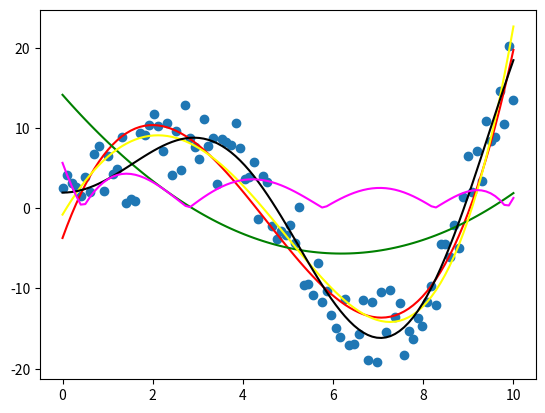

Write Python code to recreate this figure.
import numpy as np
import matplotlib.pyplot as plt
import scipy.optimize as opt
import scipy.integrate as integrate

np.random.seed(0)
noise = 10
def f(x):
    delta = (np.random.rand(x.shape[0]) - 0.5) * noise
    return 2.5*x * np.sin(0.7 * x) + 2 + delta

x = np.linspace(0,10,100)
y = f(x)

# f(x) = ax3 + bx² + cx + d
model2 = lambda x,a,b,c: a*x**2 + b*x + c
model3 = lambda x,a,b,c,d: a*x**3 + b*x**2 + c*x + d
model4 = lambda x,a,b,c,d,e: a*x**4 + b*x**3 + c*x**2 + d*x +e
model5 = lambda x,a,b,c: a*x * np.sin(b*x) + c
# Tester avec polynome du 4ème degrés
# Tester avec x sin(x) et modifiant le bruit
diff = lambda x,a5,b5,c5,a3,b3,c3,d3: np.abs(model5(x,a5,b5,c5) - model3(x, a3,b3,c3, d3))



weigth2, conv2 = opt.curve_fit(model2, x, y)
print(weigth2)
print(conv2)
a2 = weigth2[0]
b2 = weigth2[1]
c2 = weigth2[2]
weigth3, conv3 = opt.curve_fit(model3, x, y)
print(weigth3)
print(conv3)
a3 = weigth3[0]
b3 = weigth3[1]
c3 = weigth3[2]
d3 = weigth3[3]
weigth4, conv4 = opt.curve_fit(model4, x, y)
print(weigth4)
print(conv4)
a4 = weigth4[0]
b4 = weigth4[1]
c4 = weigth4[2]
d4 = weigth4[3]
e4 = weigth4[4]
weigth5, conv5 = opt.curve_fit(model5, x, y, bounds=([2, 0.5, -np.inf], [3, 1, np.inf]))
print(weigth5)
print(conv5)
a5 = weigth5[0]
b5 = weigth5[1]
c5 = weigth5[2]

surface = integrate.quad(diff,0,10,args=(a5,b5,c5,a3,b3,c3,d3), limit=10000)
print(surface)

plt.scatter(x, y)
plt.plot(x, model3(x, a3, b3, c3, d3), color="red")
plt.plot(x, model2(x, a2, b2, c2), color="green")
plt.plot(x, model4(x, a4, b4, c4, d4,e4), color="yellow")
plt.plot(x, model5(x, a5, b5, c5), color="black")
plt.plot(x, diff(x, a5,b5,c5,a3,b3,c3,d3), color="magenta")
plt.show()
